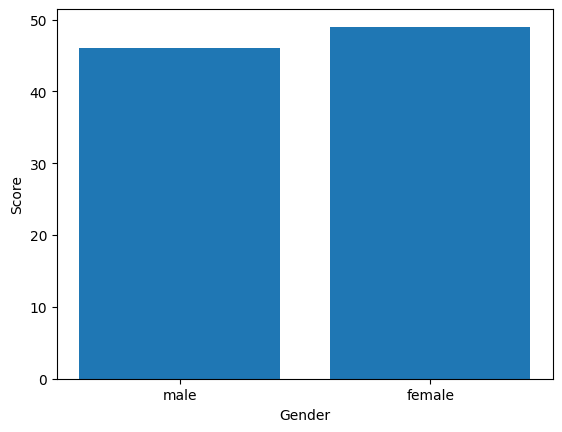

The matplotlib source for this figure:
import math
import random

import matplotlib.pyplot as plt
import numpy

plt.rcParams['font.sans-serif']=['SimHei']
plt.xlabel("Gender")
plt.ylabel("Score")
x=['male','female']
y=[46,49]
plt.bar(x,y)
plt.show()